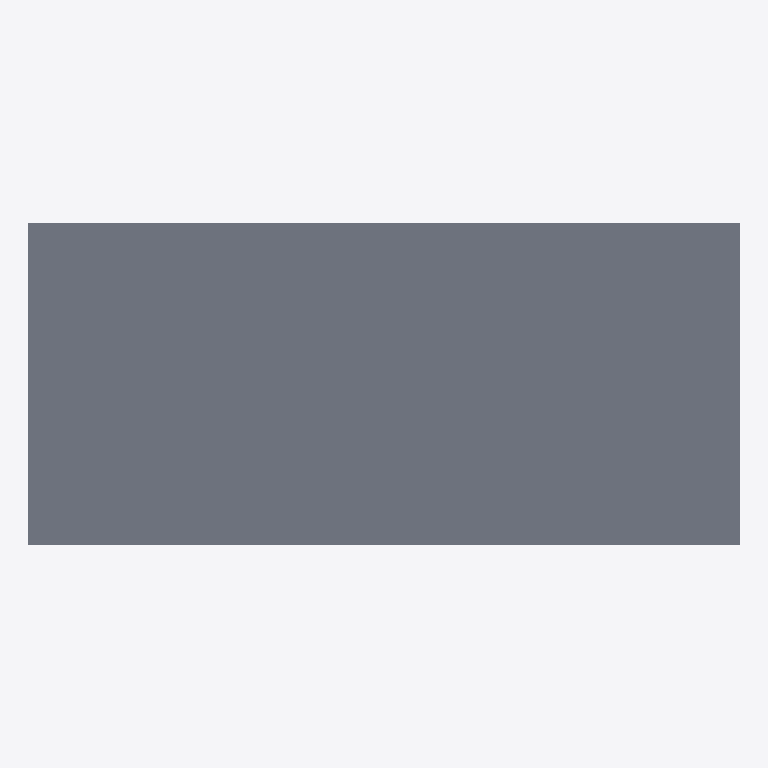
Plan cut of the same IFC building model at storey 'Level 0' (level 0.00 m, cut at 1.40 m), seen from above with north up, elements coloured by IFC class: 1 slab (grey). No cut surface shows.
Extent 13.0 m × 5.9 m × 0.5 m (x, y, z). Storeys (2): Level 0 at 0.00 m; Level 1 at 4.00 m. Elements (1): 1 IfcSlab.

HEADER;
FILE_DESCRIPTION(('ViewDefinition [Ifc4NotAssigned]'),'2;1');
FILE_NAME('C:\\Users\\Sandy\\AppData\\Local\\Temp\\8ac75663-abea-48f1-bed2-f72d61879c10\\Re','2026-06-23T20:08:43',('peiling.song'),('Unknown'),'GeometryGymIFC v0.1.22.0 by Geometry Gym Pty Ltd','GeometryGymIFC v0.1.22.0','None');
FILE_SCHEMA(('IFC4'));
ENDSEC;
DATA;
#1=IFCPROJECT('2$1LAsj$T3CPRLiPX39YYL',#7,'Project Number',$,$,'Project Name','Project Status',(#12),#11);
#23=IFCSITE('3Uowq3eITvMCMKM8eXfmUe',#7,'Default',$,$,#22,$,$,.ELEMENT.,(51,30,23,112487),(0,-7,-37,-956022),0.0,$,$);
#28=IFCBUILDING('1$w90WMP0ZFduN3yipr6RC',#7,'Default Building',$,$,#27,$,$,.ELEMENT.,$,$,#30);
#34=IFCBUILDINGSTOREY('3Zu5Bv0LOHrPC10026FoUj',#7,'Level 0',$,'Level:Circle Head - Project Datum',#33,$,'Level 0',.ELEMENT.,0.0);
#39=IFCBUILDINGSTOREY('15Z0v90RiHrPC20026FoUj',#7,'Level 1',$,'Level:Circle Head - Project Datum',#38,$,'Level 1',.ELEMENT.,4000.0);
#63=IFCSLAB('0JC$NQYnz85vArIZ9Wv2YF',#7,'Floor:Floor-Grnd-Susp_65Scr-80Ins-100Blk-75PC:314319',$,'Floor:Floor-Grnd-Susp_65Scr-80Ins-100Blk-75PC',#62,#80,'314319',.FLOOR.);
ENDSEC;
